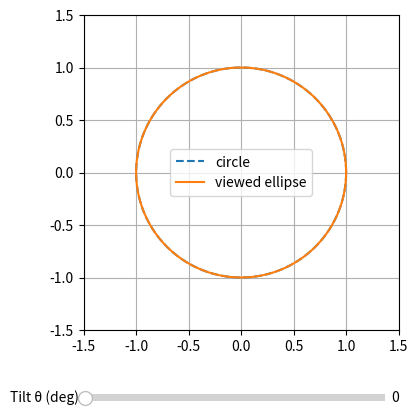

The script that saved this image:
import numpy as np
import matplotlib.pyplot as plt
from matplotlib.widgets import Slider

# Base circle
t = np.linspace(0, 2*np.pi, 400)
r = 1
circle = np.vstack((r*np.cos(t), r*np.sin(t)))  # shape (2, N)

# Set up figure and axes
fig, ax = plt.subplots(figsize=(5,5))
plt.subplots_adjust(bottom=0.25)
ax.set_aspect('equal')
ax.set_xlim(-1.5, 1.5)
ax.set_ylim(-1.5, 1.5)
ax.grid(True)

# Plot circle and projected ellipse
(circle_line,) = ax.plot(circle[0], circle[1], '--', label='circle')
(ellipse_line,) = ax.plot([], [], '-', label='viewed ellipse')
ax.legend()

# Slider for tilt angle θ (degrees)
ax_slider = plt.axes([0.2, 0.1, 0.6, 0.03])
slider = Slider(ax_slider, 'Tilt θ (deg)', 0, 360, valinit=0)

def update(val):
    theta = np.deg2rad(slider.val)
    a, b = 1, np.cos(theta)  # squash vertical axis by cos(θ)
    T = np.array([[a, 0],
                  [0, b]])
    ellipse = T @ circle
    ellipse_line.set_data(ellipse[0], ellipse[1])
    fig.canvas.draw_idle()

slider.on_changed(update)
update(0)
plt.show()
